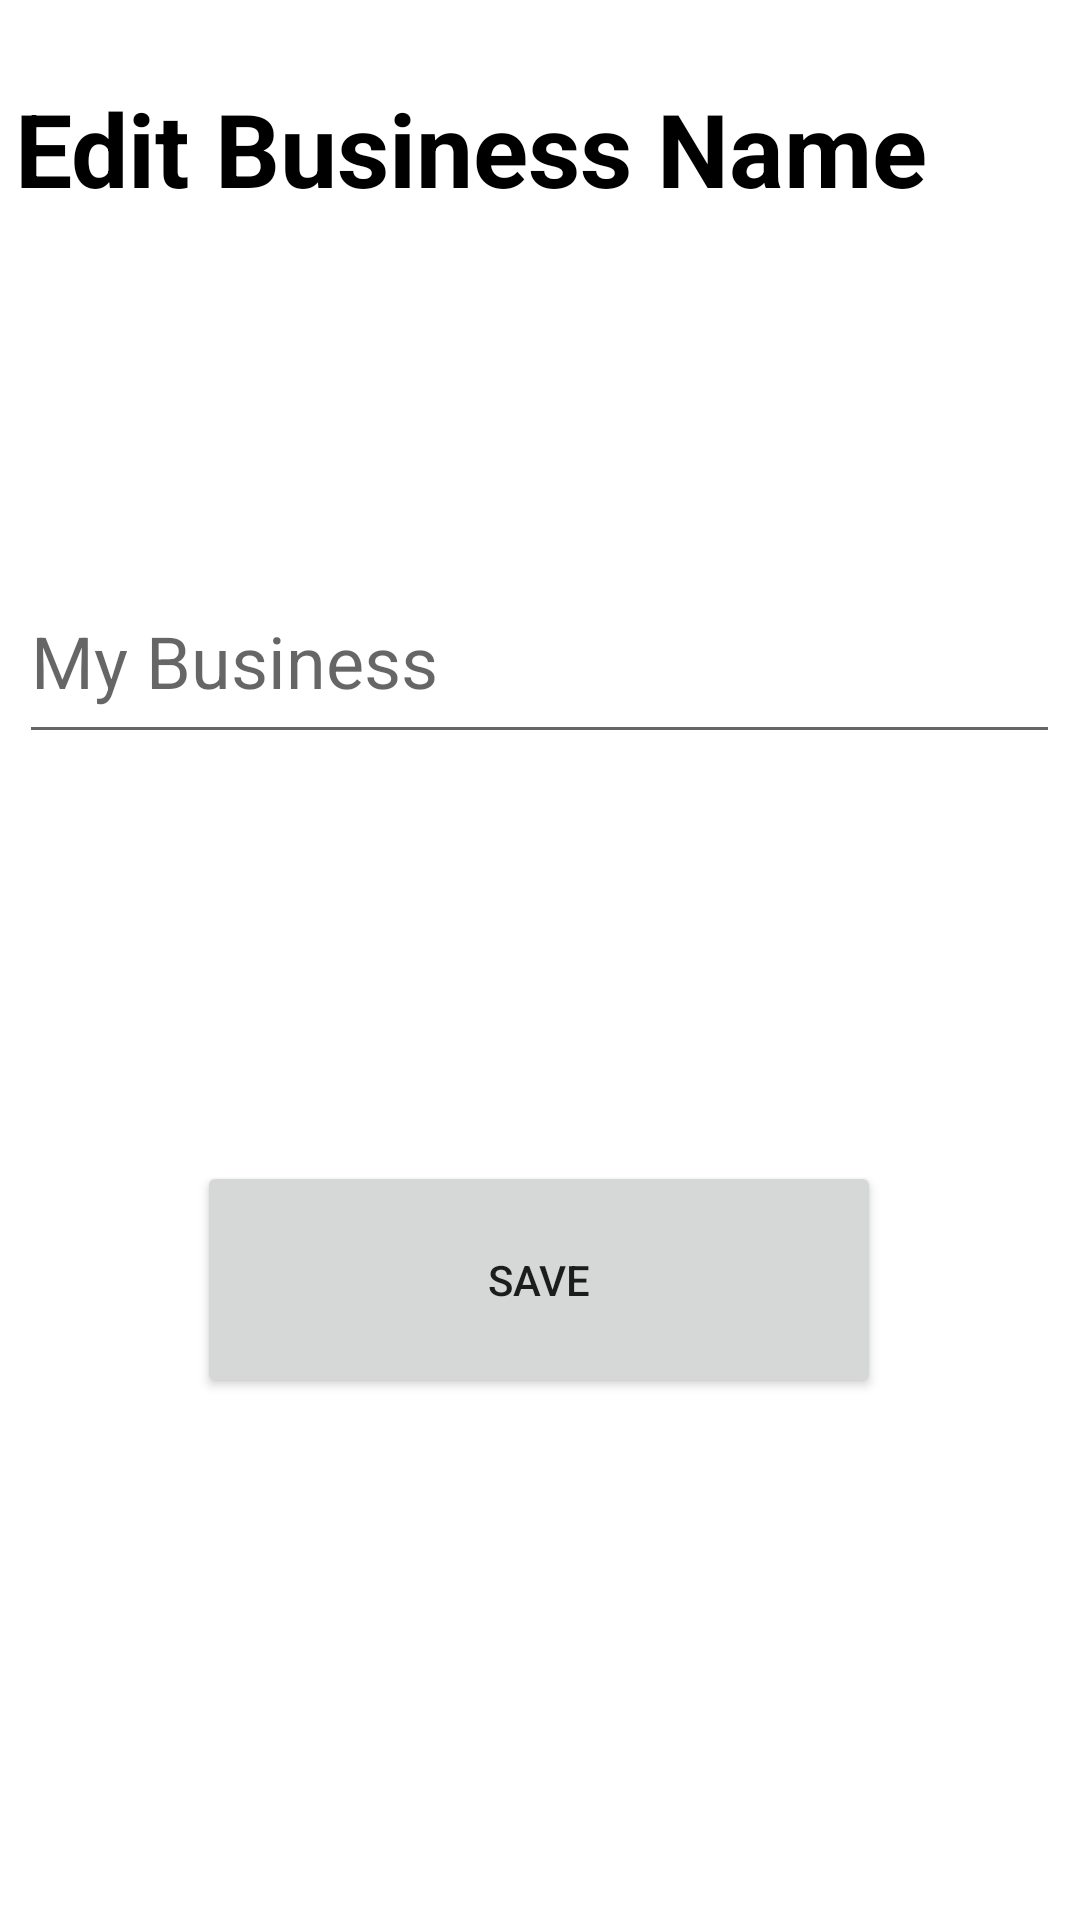

Produce the Android XML layout that renders to this screen, including the resource entries it uses.
<!-- AndroidManifest.xml: application theme Theme.PFA -->
<!-- res/layout/activity_pop_up.xml -->
<?xml version="1.0" encoding="utf-8"?>
<androidx.constraintlayout.widget.ConstraintLayout xmlns:android="http://schemas.android.com/apk/res/android"
    xmlns:app="http://schemas.android.com/apk/res-auto"
    xmlns:tools="http://schemas.android.com/tools"
    android:layout_width="match_parent"
    android:layout_height="475dp"
    android:background="@color/white"
    android:padding="5dp"
    android:layout_gravity="center"
    android:orientation="horizontal">

    <TextView
        android:id="@+id/editName"
        android:layout_width="356dp"
        android:layout_height="64dp"
        android:layout_gravity="end"
        android:background="@drawable/circlebg"
        android:gravity="start"
        android:text="Edit Business Name"
        android:textColor="#000000"
        android:textSize="34sp"
        android:textStyle="bold"
        app:layout_constraintBottom_toBottomOf="parent"
        app:layout_constraintEnd_toEndOf="parent"
        app:layout_constraintHorizontal_bias="0.109"
        app:layout_constraintStart_toStartOf="parent"
        app:layout_constraintTop_toTopOf="parent"
        app:layout_constraintVertical_bias="0.038"
        tools:ignore="HardcodedText" />

    <EditText
        android:id="@+id/NewName"
        android:layout_width="347dp"
        android:layout_height="65dp"
        android:autofillHints="name"
        android:hint="My Business"
        android:inputType="textPersonName"
        android:textSize="24sp"
        app:layout_constraintBottom_toBottomOf="parent"
        app:layout_constraintEnd_toEndOf="parent"
        app:layout_constraintHorizontal_bias="0.489"
        app:layout_constraintStart_toStartOf="parent"
        app:layout_constraintTop_toTopOf="parent"
        app:layout_constraintVertical_bias="0.321"
        tools:ignore="HardcodedText" />

    <Button
        android:id="@+id/save"
        android:layout_width="228dp"
        android:layout_height="79dp"
        android:text="SAVE"
        app:layout_constraintBottom_toBottomOf="parent"
        app:layout_constraintEnd_toEndOf="parent"
        app:layout_constraintHorizontal_bias="0.498"
        app:layout_constraintStart_toStartOf="parent"
        app:layout_constraintTop_toTopOf="parent"
        app:layout_constraintVertical_bias="0.693"
        tools:ignore="HardcodedText" />

</androidx.constraintlayout.widget.ConstraintLayout>
<!-- resources referenced by this layout -->
<resources>
  <!-- drawable circlebg (drawable) -->
  <?xml version="1.0" encoding="utf-8"?>
  <shape android:shape="oval" xmlns:android="http://schemas.android.com/apk/res/android">
      <stroke
          android:width="2dp"
          android:color="@color/white"
      />
  </shape>
  <style name="Theme.PFA" parent="Theme.MaterialComponents.DayNight.NoActionBar">
          
          <item name="colorPrimary">@color/purple_500</item>
          <item name="colorPrimaryVariant">@color/purple_700</item>
          <item name="colorOnPrimary">@color/white</item>
          
          <item name="colorSecondary">@color/teal_200</item>
          <item name="colorSecondaryVariant">@color/teal_700</item>
          <item name="colorOnSecondary">@color/black</item>
          
          <item name="android:statusBarColor">?attr/colorPrimaryVariant</item>
          
      </style>
  <!-- not gathered from this repository: default colours our renderer supplied (Android Studio template values) -->
  <color name="purple_500">#FF6200EE</color>
  <color name="purple_700">#FF3700B3</color>
  <color name="teal_200">#FF03DAC5</color>
  <color name="teal_700">#FF018786</color>
  <color name="black">#FF000000</color>
  <color name="white">#FFFFFFFF</color>
</resources>
